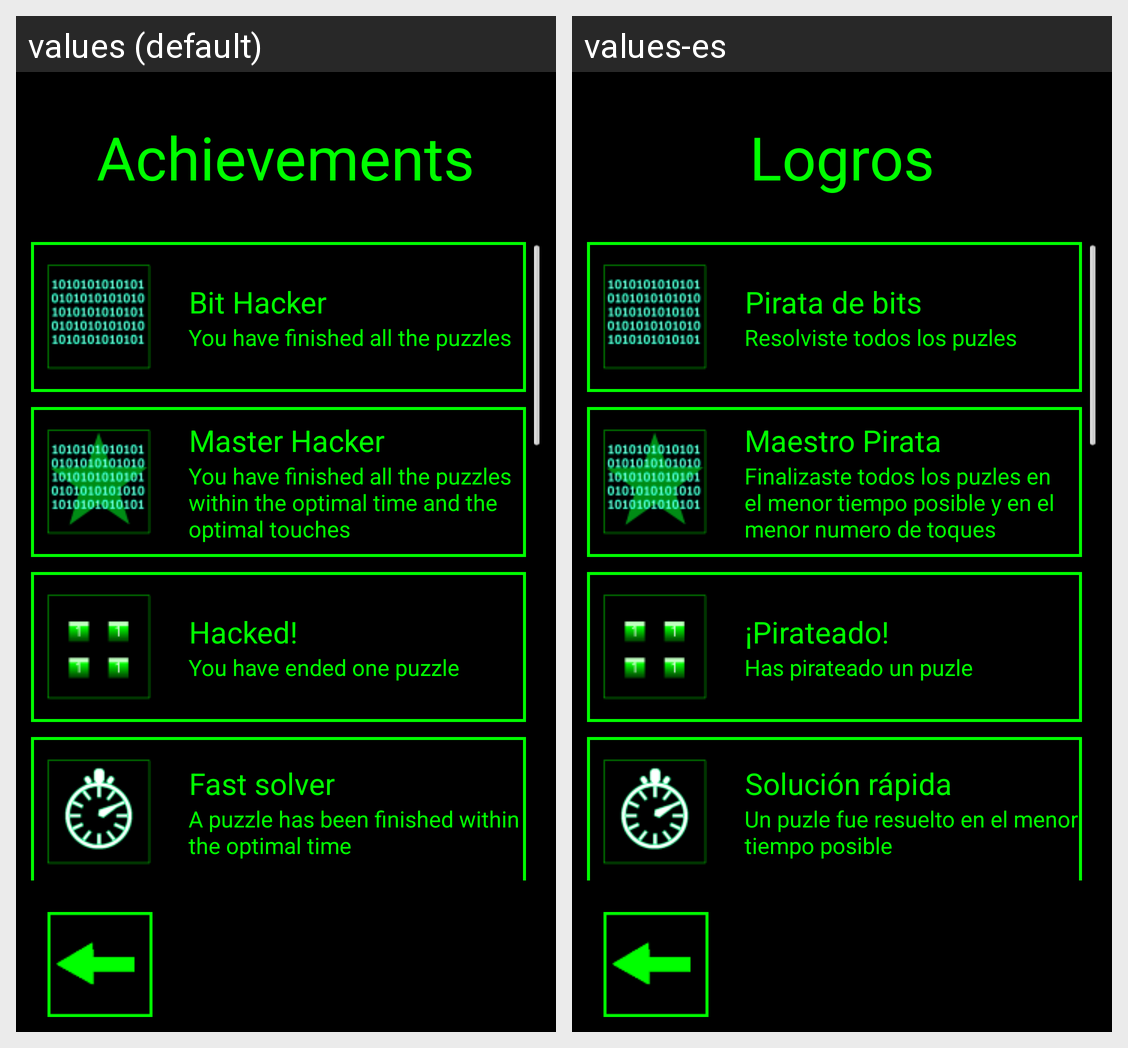

Here is an Android app screen in its default locale and in the app's own translations. Write out the translated-string differences for the strings that appear on this screen.
Android screen res/layout/achievements_menu.xml rendered under 2 locales, left to right: values (default), values-es. Device: Nexus 5 (rendered at 1080×1920; each locale shown at half size, 540×960, under a caption strip naming it); theme AppTheme.
Strings drawn on this screen, with the default value and each locale's value (text and hints the layout hard-codes, and strings that could not be matched under every locale, appear in the picture but are not listed):

achievements
  values: Achievements
  values-es: Logros

achiev1_title
  values: Bit Hacker
  values-es: Pirata de bits

achiev1_desc
  values: You have finished all the puzzles
  values-es: Resolviste todos los puzles

achiev2_title
  values: Master Hacker
  values-es: Maestro Pirata

achiev2_desc
  values: You have finished all the puzzles within the optimal time and the optimal touches
  values-es: Finalizaste todos los puzles en el menor tiempo posible y en el menor numero de toques

achiev3_title
  values: Hacked!
  values-es: ¡Pirateado!

achiev3_desc
  values: You have ended one puzzle
  values-es: Has pirateado un puzle

achiev4_title
  values: Fast solver
  values-es: Solución rápida

achiev4_desc
  values: A puzzle has been finished within the optimal time
  values-es: Un puzle fue resuelto en el menor tiempo posible
